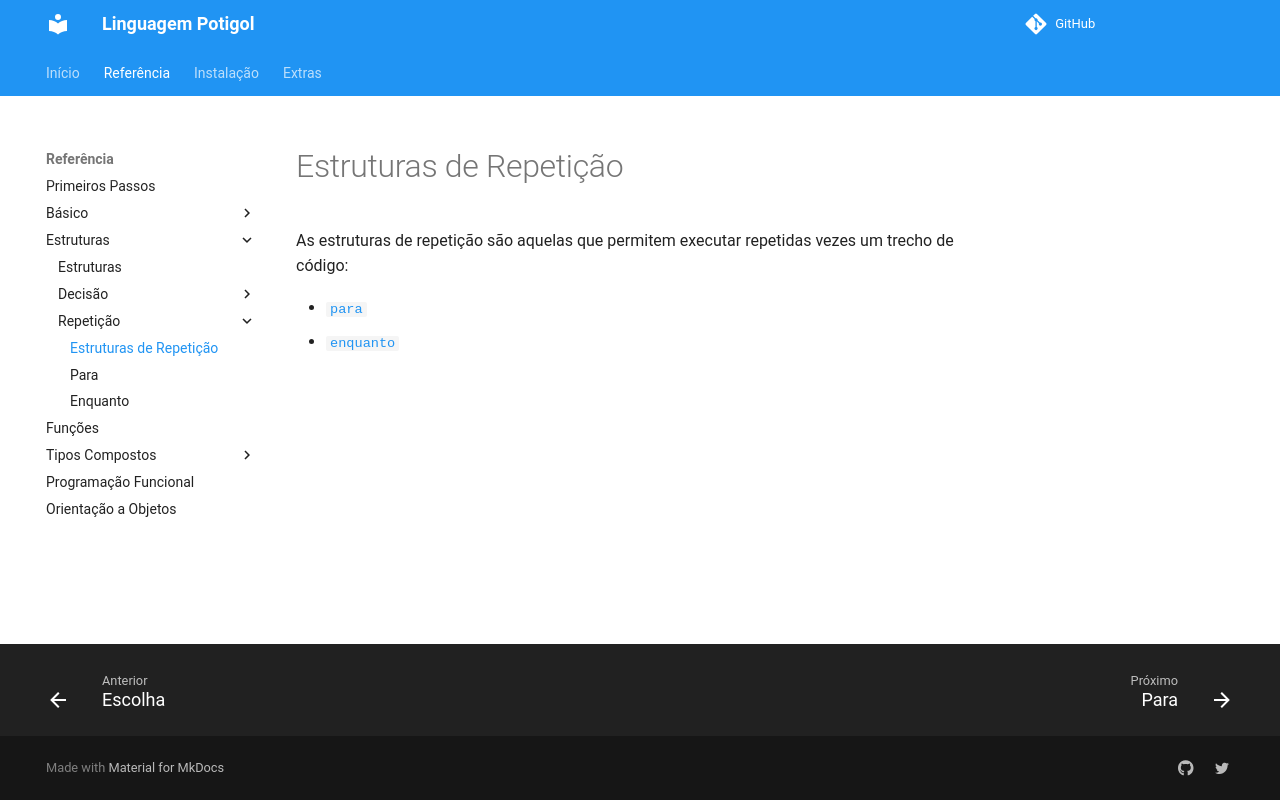

repository: potigol/docs · page: estruturas/repeticao/index.html · generator: jekyll

# Estruturas de Repetição
